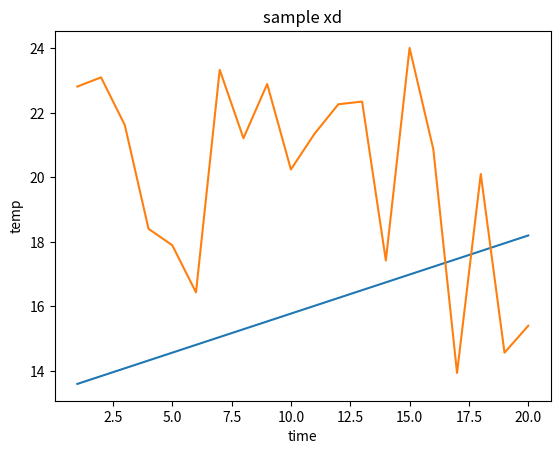

This chart was generated by the following Python code:
# Ejercicio 1: Organizar de forma aleatoria el arreglo.
import numpy as np
import matplotlib.pyplot as plt

temperatures1 = np.linspace(13.6, 18.2, 20)
time_points = range(1, 21)

plt.plot(time_points, temperatures1, )
plt.title('sample xd')
plt.ylabel('temp')
plt.xlabel('time')
plt.show()

#excercise randomize the graph with the temperatures.

ri = np.random.rand(20) #Ri generated with numpy numbers between 0 and 1
min = 13
max = 25
temperatures = min+(max-min)*ri #random temperatures with max min distribution.
print(temperatures)
time_points = range(1, 21)
print(len(time_points))

plt.plot(time_points, temperatures, )
plt.title('sample xd')
plt.ylabel('temp')
plt.xlabel('time')
plt.show()